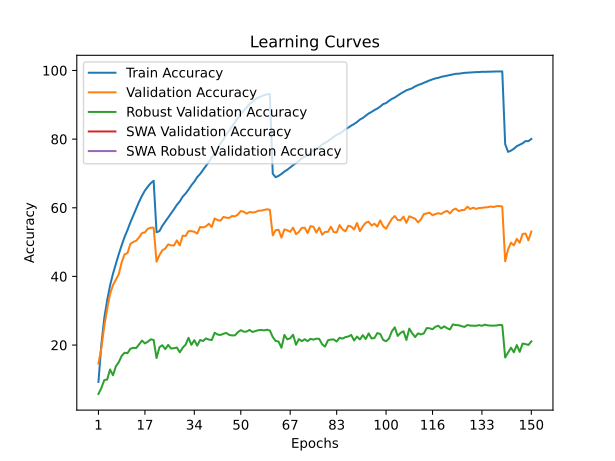

Data behind this chart, as committed beside it:
train_accuracy; train_loss; valid_accuracy; valid_loss; valid_accuracy_robust; valid_accuracy_swa; valid_accuracy_robust_swa
9,2780; 4,5287; 14,6400; 4,2008; 5,7517; 14,6400; 5,7517
20,1760; 3,8804; 19,0500; 4,0688; 7,4690; 19,0500; 7,4690
27,8110; 3,5462; 25,4800; 3,7495; 9,7793; 25,4800; 9,7793
33,0350; 3,3197; 30,5000; 3,5379; 9,9724; 30,5000; 9,9724
37,3590; 3,1480; 34,9100; 3,3475; 12,8828; 34,9100; 12,8828
40,7710; 3,0103; 37,4600; 3,3148; 11,2000; 37,4600; 11,2000
43,6910; 2,8937; 39,0900; 3,3106; 13,8000; 39,0900; 13,8000
46,5110; 2,7843; 40,6600; 3,2255; 15,0207; 40,6600; 15,0207
49,0800; 2,6936; 44,1300; 3,0787; 16,8552; 44,1300; 16,8552
51,4950; 2,6054; 46,4400; 2,9987; 17,7724; 46,4400; 17,7724
53,5200; 2,5216; 46,8000; 2,9724; 17,6483; 46,8000; 17,6483
55,7540; 2,4435; 49,4900; 2,9224; 18,9310; 49,4900; 18,9310
57,7960; 2,3731; 50,0500; 2,9257; 19,2000; 50,0500; 19,2000
59,7650; 2,3040; 50,4000; 2,9254; 19,1310; 50,4000; 19,1310
61,7740; 2,2375; 51,3700; 2,8899; 20,2414; 51,3700; 20,2414
63,5060; 2,1812; 52,6300; 2,8834; 21,3034; 52,6300; 21,3034
65,0170; 2,1286; 52,8500; 2,8663; 20,4828; 52,8500; 20,4828
66,1590; 2,0929; 53,8800; 2,8535; 20,9724; 53,8800; 20,9724
67,1620; 2,0621; 54,1900; 2,8402; 21,6759; 54,1900; 21,6759
67,8750; 2,0452; 54,2000; 2,8510; 21,4897; 54,2000; 21,4897
52,8550; 2,5359; 44,3000; 3,1115; 16,2069; 44,3000; 16,2069
53,2020; 2,5183; 46,2100; 3,0174; 19,3793; 46,2100; 19,3793
54,7570; 2,4742; 47,6100; 2,9284; 19,9517; 47,6100; 19,9517
55,9570; 2,4212; 48,1300; 2,9000; 18,8138; 48,1300; 18,8138
57,2250; 2,3813; 49,3200; 2,8785; 20,0414; 49,3200; 20,0414
58,3740; 2,3401; 49,0500; 2,9425; 18,9724; 49,0500; 18,9724
59,5660; 2,2952; 49,0100; 2,9454; 19,0966; 49,0100; 19,0966
60,8640; 2,2525; 50,4900; 2,8434; 19,2897; 50,4900; 19,2897
61,8530; 2,2129; 49,0500; 2,8989; 17,8759; 49,0500; 17,8759
63,2380; 2,1715; 51,8800; 2,7932; 19,2414; 51,8800; 19,2414
64,1450; 2,1353; 51,7700; 2,7796; 20,1034; 51,7700; 20,1034
65,2780; 2,0966; 53,2000; 2,7495; 22,1034; 53,2000; 22,1034
66,5630; 2,0536; 53,1900; 2,7563; 20,0552; 53,1900; 20,0552
67,6080; 2,0167; 53,0100; 2,7633; 21,4483; 53,0100; 21,4483
68,9320; 1,9768; 52,4900; 2,8225; 19,8345; 52,4900; 19,8345
69,8370; 1,9418; 54,4200; 2,7510; 21,4966; 54,4200; 21,4966
71,0050; 1,9015; 54,2700; 2,7500; 21,1793; 54,2700; 21,1793
72,2150; 1,8634; 54,5800; 2,7386; 21,9241; 54,5800; 21,9241
73,3600; 1,8255; 55,3300; 2,7770; 21,6000; 55,3300; 21,6000
74,6400; 1,7845; 54,3900; 2,8262; 21,4759; 54,3900; 21,4759
75,8240; 1,7473; 56,8800; 2,6833; 23,5862; 56,8800; 23,5862
77,3150; 1,7060; 56,4300; 2,7127; 23,0759; 56,4300; 23,0759
78,7190; 1,6653; 56,2400; 2,7291; 22,9310; 56,2400; 22,9310
79,8200; 1,6311; 57,3300; 2,6568; 23,2966; 57,3300; 23,2966
81,3150; 1,5918; 57,1100; 2,7081; 23,5310; 57,1100; 23,5310
82,4960; 1,5545; 57,0400; 2,6876; 22,9724; 57,0400; 22,9724
83,7470; 1,5199; 57,6000; 2,6912; 22,8069; 57,6000; 22,8069
84,9680; 1,4847; 57,5000; 2,7101; 22,8345; 57,5000; 22,8345
86,1520; 1,4539; 58,0300; 2,6779; 23,7586; 58,0300; 23,7586
87,2500; 1,4233; 59,0500; 2,6613; 24,3448; 59,0500; 24,3448
88,3590; 1,3936; 58,8500; 2,6483; 23,9034; 58,8500; 23,9034
89,2210; 1,3691; 58,2900; 2,6864; 23,9310; 58,2900; 23,9310
90,2200; 1,3452; 58,7600; 2,6740; 24,4069; 58,7600; 24,4069
90,8570; 1,3266; 58,6200; 2,6700; 23,8138; 58,6200; 23,8138
91,6420; 1,3082; 58,7300; 2,6649; 24,0690; 58,7300; 24,0690
92,0900; 1,2951; 59,1300; 2,6619; 24,3241; 59,1300; 24,3241
92,4240; 1,2850; 59,1600; 2,6420; 24,4069; 59,1600; 24,4069
92,8370; 1,2747; 59,3600; 2,6383; 24,2759; 59,3600; 24,2759
93,0400; 1,2701; 59,5600; 2,6275; 24,4690; 59,5600; 24,4690
93,1410; 1,2665; 59,4200; 2,6356; 24,2483; 59,4200; 24,2483
... 90 more rows
